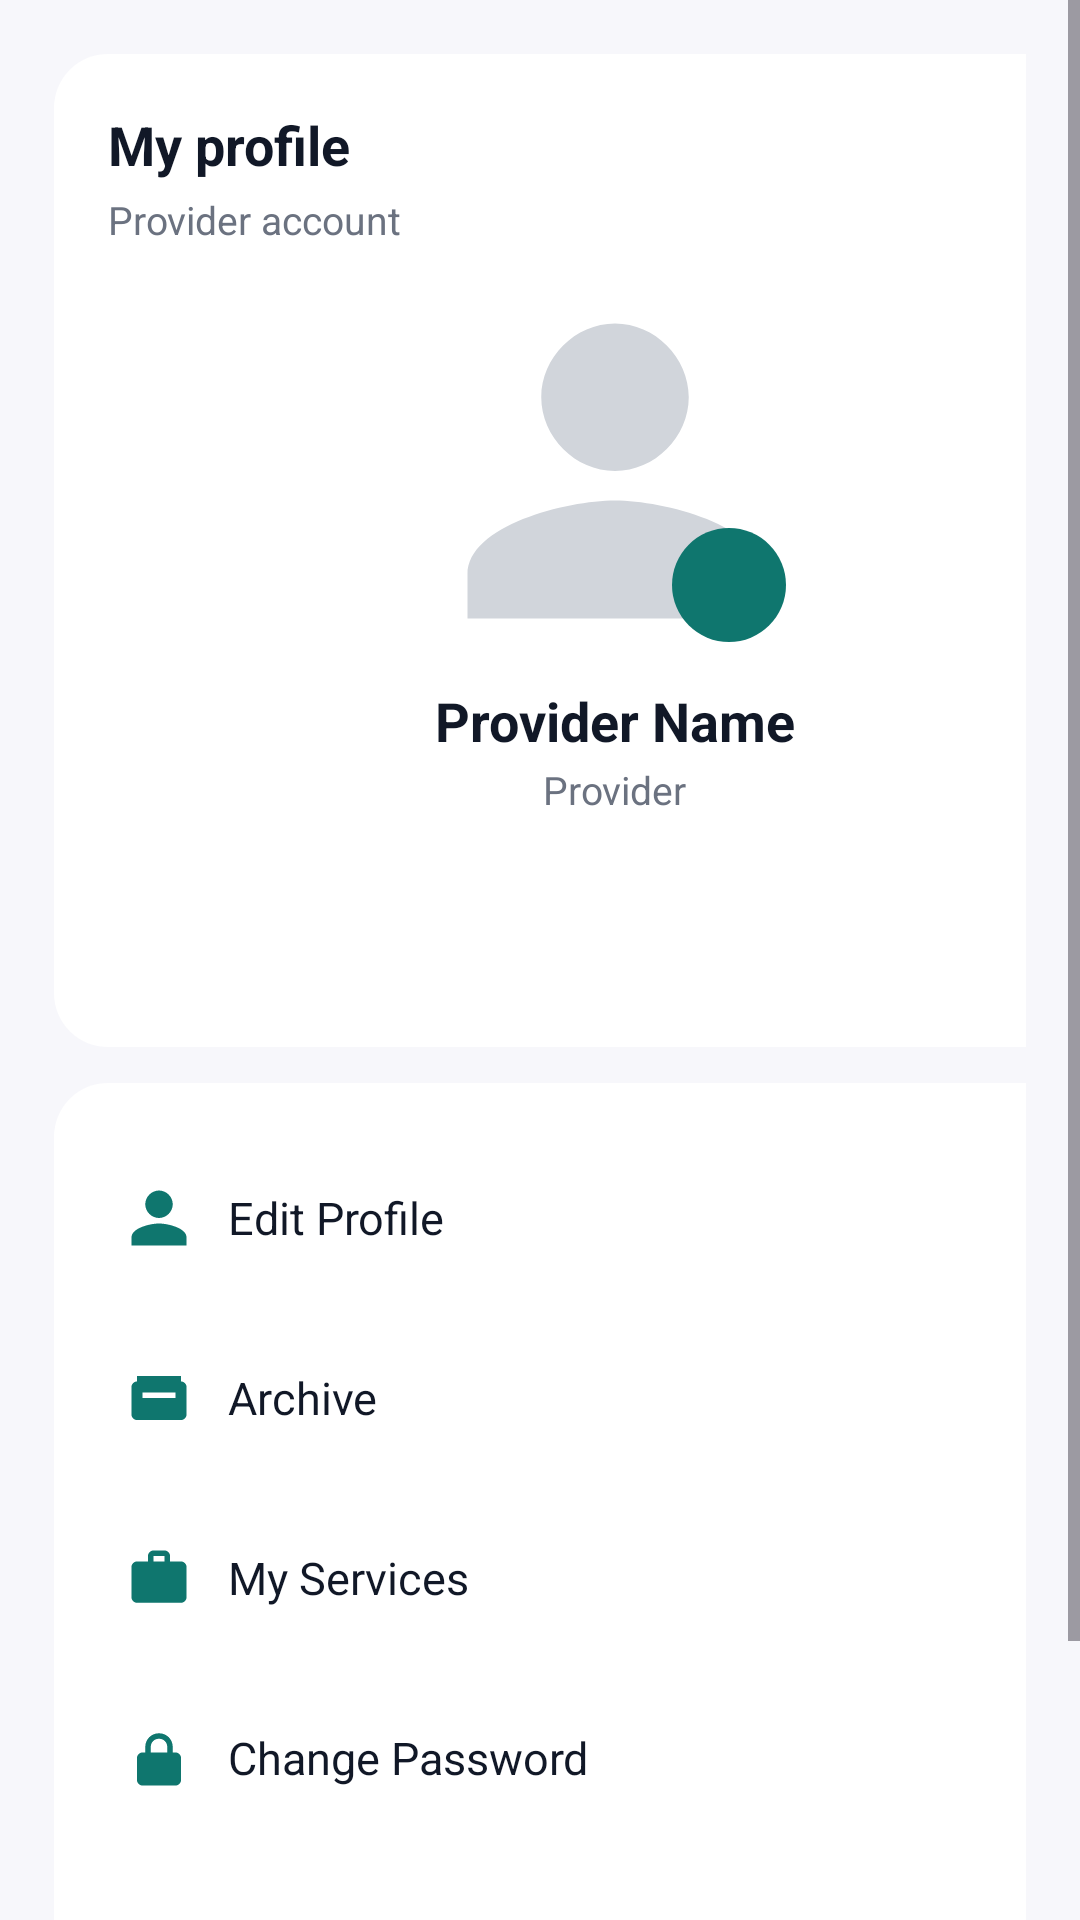

Produce the Android XML layout that renders to this screen, including the resource entries it uses.
<!-- AndroidManifest.xml: application theme Theme.Taskkly -->
<!-- res/layout/fragment_profile_provider.xml -->
<?xml version="1.0" encoding="utf-8"?>
<ScrollView xmlns:android="http://schemas.android.com/apk/res/android"
    xmlns:app="http://schemas.android.com/apk/res-auto"
    android:id="@+id/scrollProfile"
    android:layout_width="match_parent"
    android:layout_height="match_parent"
    android:background="@drawable/bg_screen"
    android:overScrollMode="never"
    android:fillViewport="true">

    <LinearLayout
        android:layout_width="match_parent"
        android:layout_height="wrap_content"
        android:orientation="vertical"
        android:padding="18dp">

        

        
        <LinearLayout
            android:layout_width="374dp"
            android:layout_height="331dp"
            android:background="@drawable/bg_card"
            android:orientation="vertical"
            android:padding="18dp">

            <TextView
                android:layout_width="wrap_content"
                android:layout_height="wrap_content"
                android:text="My profile"
                android:textColor="@color/text_primary"
                android:textSize="18sp"
                android:textStyle="bold" />

            <TextView
                android:layout_width="wrap_content"
                android:layout_height="wrap_content"
                android:layout_marginTop="4dp"
                android:text="Provider account"
                android:textColor="@color/text_secondary"
                android:textSize="13sp" />

            
            <FrameLayout
                android:layout_width="wrap_content"
                android:layout_height="wrap_content"
                android:layout_gravity="center_horizontal"
                android:layout_marginTop="16dp">

                <ImageView
                    android:id="@+id/imgAvatar"
                    android:layout_width="118dp"
                    android:layout_height="118dp"
                    android:background="@drawable/bg_avatar_circle"
                    android:clipToOutline="true"
                    android:contentDescription="Avatar"
                    android:scaleType="centerCrop"
                    android:src="@drawable/ic_profile_placeholder" />

                <ImageView
                    android:id="@+id/btnChangePhoto"
                    android:layout_width="38dp"
                    android:layout_height="38dp"
                    android:layout_gravity="bottom|end"
                    android:layout_margin="2dp"
                    android:background="@drawable/bg_icon_button"
                    android:contentDescription="Change photo"
                    android:padding="9dp"
                    android:src="@drawable/ic_edit"
                    app:tint="@android:color/white" />

            </FrameLayout>

            <TextView
                android:id="@+id/tvName"
                android:layout_width="wrap_content"
                android:layout_height="wrap_content"
                android:layout_gravity="center_horizontal"
                android:layout_marginTop="12dp"
                android:text="Provider Name"
                android:textColor="@color/text_primary"
                android:textSize="18sp"
                android:textStyle="bold" />

            <TextView
                android:id="@+id/tvRole"
                android:layout_width="wrap_content"
                android:layout_height="wrap_content"
                android:layout_gravity="center_horizontal"
                android:layout_marginTop="2dp"
                android:text="Provider"
                android:textColor="@color/text_secondary"
                android:textSize="13sp" />
        </LinearLayout>

        
        <LinearLayout
            android:layout_width="386dp"
            android:layout_height="302dp"
            android:layout_marginTop="12dp"
            android:background="@drawable/bg_card"
            android:orientation="vertical"
            android:padding="12dp">

            <include layout="@layout/item_profile_option_edit_profile" />

            <include layout="@layout/item_profile_option_archive" />

            <include layout="@layout/item_profile_option_my_services" />

            <include layout="@layout/item_profile_option_change_password" />
        </LinearLayout>

        <Button
            android:id="@+id/btnLogout"
            android:layout_width="match_parent"
            android:layout_height="56dp"
            android:layout_marginTop="12dp"
            android:background="@drawable/bg_btn_primary"
            android:text="Sign Out"
            android:textAllCaps="false"
            android:textColor="@android:color/white" />

    </LinearLayout>
</ScrollView>
<!-- res/layout/item_profile_option_edit_profile.xml (included above) -->
<LinearLayout xmlns:android="http://schemas.android.com/apk/res/android"
    xmlns:app="http://schemas.android.com/apk/res-auto"
    android:id="@+id/optEditProfile"
    android:layout_width="match_parent"
    android:layout_height="54dp"
    android:layout_marginTop="6dp"
    android:gravity="center_vertical"
    android:orientation="horizontal"
    android:paddingHorizontal="12dp">

    <ImageView
        android:layout_width="22dp"
        android:layout_height="22dp"
        android:src="@drawable/ic_user"
        app:tint="#0F766E" />

    <TextView
        android:layout_width="0dp"
        android:layout_height="wrap_content"
        android:layout_marginStart="12dp"
        android:layout_weight="1"
        android:text="Edit Profile"
        android:textColor="#111827"
        android:textSize="15sp"/>

    <ImageView
        android:layout_width="18dp"
        android:layout_height="18dp"
        android:src="@drawable/ic_chevron_right"
        app:tint="#9CA3AF" />
</LinearLayout>
<!-- res/layout/item_profile_option_archive.xml (included above) -->
<LinearLayout xmlns:android="http://schemas.android.com/apk/res/android"
    xmlns:app="http://schemas.android.com/apk/res-auto"
    android:id="@+id/optArchive"
    android:layout_width="match_parent"
    android:layout_height="54dp"
    android:layout_marginTop="6dp"
    android:gravity="center_vertical"
    android:orientation="horizontal"
    android:paddingHorizontal="12dp">

    <ImageView
        android:layout_width="22dp"
        android:layout_height="22dp"
        android:src="@drawable/ic_archive"
        app:tint="#0F766E" />

    <TextView
        android:layout_width="0dp"
        android:layout_height="wrap_content"
        android:layout_marginStart="12dp"
        android:layout_weight="1"
        android:text="Archive"
        android:textColor="#111827"
        android:textSize="15sp"/>

    <ImageView
        android:layout_width="18dp"
        android:layout_height="18dp"
        android:src="@drawable/ic_chevron_right"
        app:tint="#9CA3AF" />
</LinearLayout>
<!-- res/layout/item_profile_option_my_services.xml (included above) -->
<LinearLayout xmlns:android="http://schemas.android.com/apk/res/android"
    xmlns:app="http://schemas.android.com/apk/res-auto"
    android:id="@+id/optMyServices"
    android:layout_width="match_parent"
    android:layout_height="54dp"
    android:layout_marginTop="6dp"
    android:gravity="center_vertical"
    android:orientation="horizontal"
    android:paddingHorizontal="12dp">

    <ImageView
        android:layout_width="22dp"
        android:layout_height="22dp"
        android:src="@drawable/ic_briefcase"
        app:tint="#0F766E" />

    <TextView
        android:layout_width="0dp"
        android:layout_height="wrap_content"
        android:layout_marginStart="12dp"
        android:layout_weight="1"
        android:text="My Services"
        android:textColor="#111827"
        android:textSize="15sp"/>

    <ImageView
        android:layout_width="18dp"
        android:layout_height="18dp"
        android:src="@drawable/ic_chevron_right"
        app:tint="#9CA3AF" />
</LinearLayout>
<!-- res/layout/item_profile_option_change_password.xml (included above) -->
<LinearLayout xmlns:android="http://schemas.android.com/apk/res/android"
    xmlns:app="http://schemas.android.com/apk/res-auto"
    android:id="@+id/optChangePassword"
    android:layout_width="match_parent"
    android:layout_height="54dp"
    android:layout_marginTop="6dp"
    android:gravity="center_vertical"
    android:orientation="horizontal"
    android:paddingHorizontal="12dp">

    <ImageView
        android:layout_width="22dp"
        android:layout_height="22dp"
        android:src="@drawable/ic_lock"
        app:tint="#0F766E" />

    <TextView
        android:layout_width="0dp"
        android:layout_height="wrap_content"
        android:layout_marginStart="12dp"
        android:layout_weight="1"
        android:text="Change Password"
        android:textColor="#111827"
        android:textSize="15sp"/>

    <ImageView
        android:layout_width="18dp"
        android:layout_height="18dp"
        android:src="@drawable/ic_chevron_right"
        app:tint="#9CA3AF" />
</LinearLayout>
<!-- resources referenced by this layout -->
<resources>
  <color name="text_primary">#111827</color>
  <color name="text_secondary">#6B7280</color>
  <!-- drawable bg_btn_primary (drawable) -->
  <?xml version="1.0" encoding="utf-8"?>
  <shape xmlns:android="http://schemas.android.com/apk/res/android">
      <solid android:color="#D7F0FF" />
      <corners android:radius="16dp" />
  </shape>
  <!-- drawable bg_card (drawable) -->
  <shape xmlns:android="http://schemas.android.com/apk/res/android">
      <solid android:color="@color/card_bg"/>
      <corners android:radius="18dp"/>
  </shape>
  <!-- drawable bg_icon_button (drawable) -->
  <?xml version="1.0" encoding="utf-8"?>
  <shape xmlns:android="http://schemas.android.com/apk/res/android" android:shape="oval">
      <solid android:color="@color/primary" />
      <padding
          android:left="2dp"
          android:top="2dp"
          android:right="2dp"
          android:bottom="2dp" />
  </shape>
  <!-- drawable bg_screen (drawable) -->
  <shape xmlns:android="http://schemas.android.com/apk/res/android">
      <solid android:color="@color/app_bg"/>
  </shape>
  <!-- drawable ic_archive (drawable) -->
  <vector xmlns:android="http://schemas.android.com/apk/res/android"
      android:width="24dp"
      android:height="24dp"
      android:viewportWidth="24"
      android:viewportHeight="24">
      <path
          android:fillColor="#000000"
          android:pathData="M20,6h-16c-1.1,0 -2,0.9 -2,2v10c0,1.1 0.9,2 2,2h16c1.1,0 2,-0.9 2,-2v-10c0,-1.1 -0.9,-2 -2,-2zm-2,6h-12v-2h12v2zm-14,-8h16v2h-16z"/>
  </vector>
  <!-- drawable ic_briefcase (drawable) -->
  <vector xmlns:android="http://schemas.android.com/apk/res/android"
      android:width="24dp"
      android:height="24dp"
      android:viewportWidth="24"
      android:viewportHeight="24">
      <path
          android:fillColor="#000000"
          android:pathData="M10,2h4c1.1,0 2,0.9 2,2v2h4c1.1,0 2,0.9 2,2v11c0,1.1 -0.9,2 -2,2h-16c-1.1,0 -2,-0.9 -2,-2v-11c0,-1.1 0.9,-2 2,-2h4v-2c0,-1.1 0.9,-2 2,-2zm0,4h4v-2h-4v2z"/>
  </vector>
  <!-- drawable ic_chevron_right (drawable) -->
  <vector xmlns:android="http://schemas.android.com/apk/res/android"
      android:width="24dp"
      android:height="24dp"
      android:viewportWidth="24"
      android:viewportHeight="24">
      <path
          android:fillColor="#000000"
          android:pathData="M9,6l6,6 -6,6"/>
  </vector>
  <!-- drawable ic_profile_placeholder (drawable) -->
  <vector xmlns:android="http://schemas.android.com/apk/res/android"
      android:width="96dp"
      android:height="96dp"
      android:viewportWidth="24"
      android:viewportHeight="24">
      <path
          android:fillColor="#D1D5DB"
          android:pathData="M12,12c2.7,0 5,-2.3 5,-5s-2.3,-5 -5,-5 -5,2.3 -5,5 2.3,5 5,5zm0,2c-3.3,0 -10,1.7 -10,5v3h20v-3c0,-3.3 -6.7,-5 -10,-5z"/>
  </vector>
  <!-- drawable ic_user (drawable) -->
  <vector xmlns:android="http://schemas.android.com/apk/res/android"
      android:width="24dp"
      android:height="24dp"
      android:viewportWidth="24"
      android:viewportHeight="24">
      <path
          android:fillColor="#000000"
          android:pathData="M12,12c2.7,0 5,-2.3 5,-5s-2.3,-5 -5,-5 -5,2.3 -5,5 2.3,5 5,5zm0,2c-3.3,0 -10,1.7 -10,5v3h20v-3c0,-3.3 -6.7,-5 -10,-5z"/>
  </vector>
  <style name="Theme.Taskkly" parent="Base.Theme.Taskkly" />
  <color name="card_bg">#FFFFFFFF</color>
  <color name="primary">#0F766E</color>
  <color name="app_bg">#F7F7FB</color>
  <color name="primary_blue">#3B82F6</color>
  <color name="primary_blue_dark">#1D4ED8</color>
  <color name="background">#F7F7FB</color>
  <style name="Widget.Taskkly.Button" parent="Widget.Material3.Button">
          <item name="backgroundTint">@null</item>
          <item name="android:textAllCaps">false</item>
          <item name="android:insetLeft">0dp</item>
          <item name="android:insetRight">0dp</item>
          <item name="android:insetTop">0dp</item>
          <item name="android:insetBottom">0dp</item>
      </style>
</resources>
